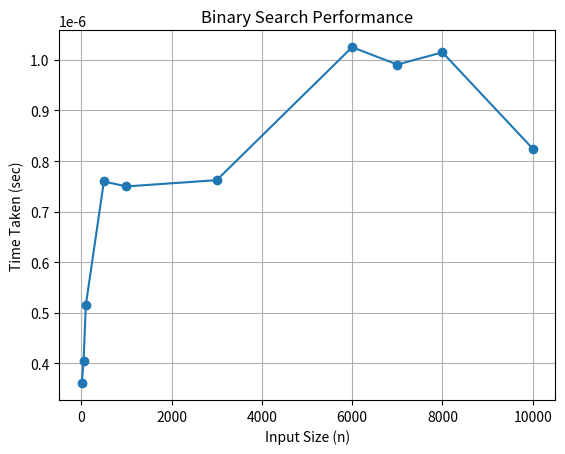

Generate this figure with matplotlib:
import random
import time
import matplotlib.pyplot as plt

def binary_search(arr, target):
    left = 0
    right = len(arr) - 1
    while left <= right:
        mid = (left + right) // 2
        if arr[mid] == target:
            return mid
        elif arr[mid] < target:
            left = mid + 1
        else:
            right = mid - 1
    return -1

sizes = [10, 50, 100, 500, 1000, 3000, 6000, 7000, 8000, 10000]
times = []

for n in sizes:
    arr = sorted([random.randint(0, 10000) for _ in range(n)])  # sorted for binary search
    target = random.randint(0, 10000)

    start = time.time()
    for i in range(1000):
        binary_search(arr, target)
    end = time.time()

    elapsed = (end - start) / 1000
    times.append(elapsed)
    print(f"For input size {n}, time taken = {elapsed:.6f} sec")

plt.plot(sizes, times, marker='o')
plt.xlabel("Input Size (n)")
plt.ylabel("Time Taken (sec)")
plt.title("Binary Search Performance")
plt.grid(True)
plt.show()
